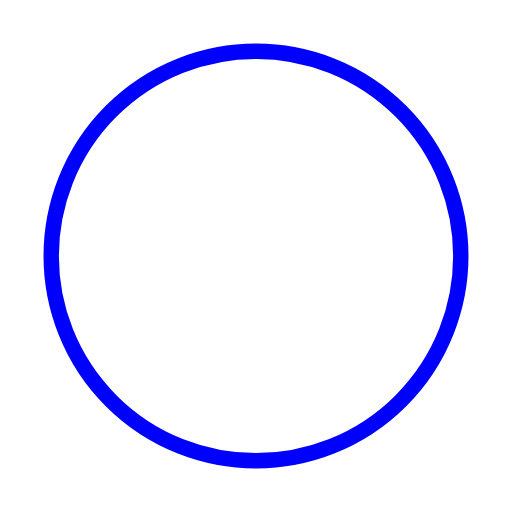
t = 0.00 s
t = 0.50 s: frame unchanged from t = 0.00 s, image omitted
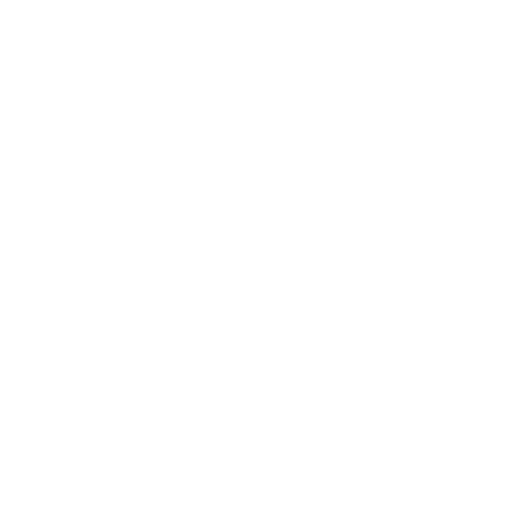
t = 1.00 s
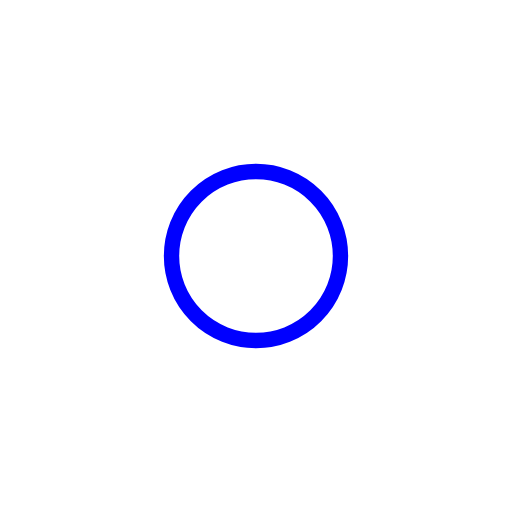
t = 1.50 s
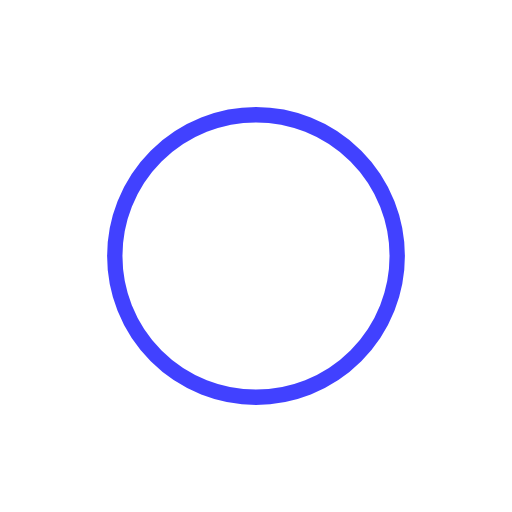
t = 2.00 s
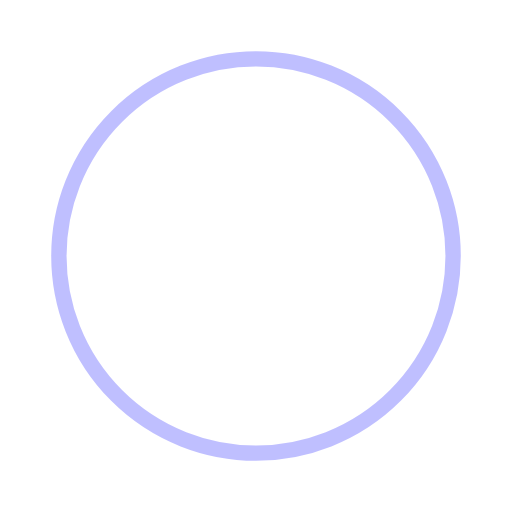
t = 2.67 s

The animated SVG that drew these frames (rendered in a browser with its animation timeline set to each time). Animation: 4 SMIL elements (animate=4); one cycle of 3.00 s, repeats indefinitely.

<?xml version="1.0" encoding="utf-8"?><svg width='250px' height='250px' xmlns="http://www.w3.org/2000/svg" viewBox="0 0 100 100" preserveAspectRatio="xMidYMid" class="uil-ripple"><rect x="0" y="0" width="100" height="100" fill="none" class="bk"></rect><g> <animate attributeName="opacity" dur="2s" repeatCount="indefinite" begin="0s" keyTimes="0;0.33;1" values="1;1;0"></animate><circle cx="50" cy="50" r="40" stroke="none" fill="none" stroke-width="3" stroke-linecap="round"><animate attributeName="r" dur="2s" repeatCount="indefinite" begin="0s" keyTimes="0;0.33;1" values="0;22;44"></animate></circle></g><g><animate attributeName="opacity" dur="2s" repeatCount="indefinite" begin="1s" keyTimes="0;0.33;1" values="1;1;0"></animate><circle cx="50" cy="50" r="40" stroke="blue" fill="none" stroke-width="3" stroke-linecap="round"><animate attributeName="r" dur="2s" repeatCount="indefinite" begin="1s" keyTimes="0;0.33;1" values="0;22;44"></animate></circle></g></svg>
